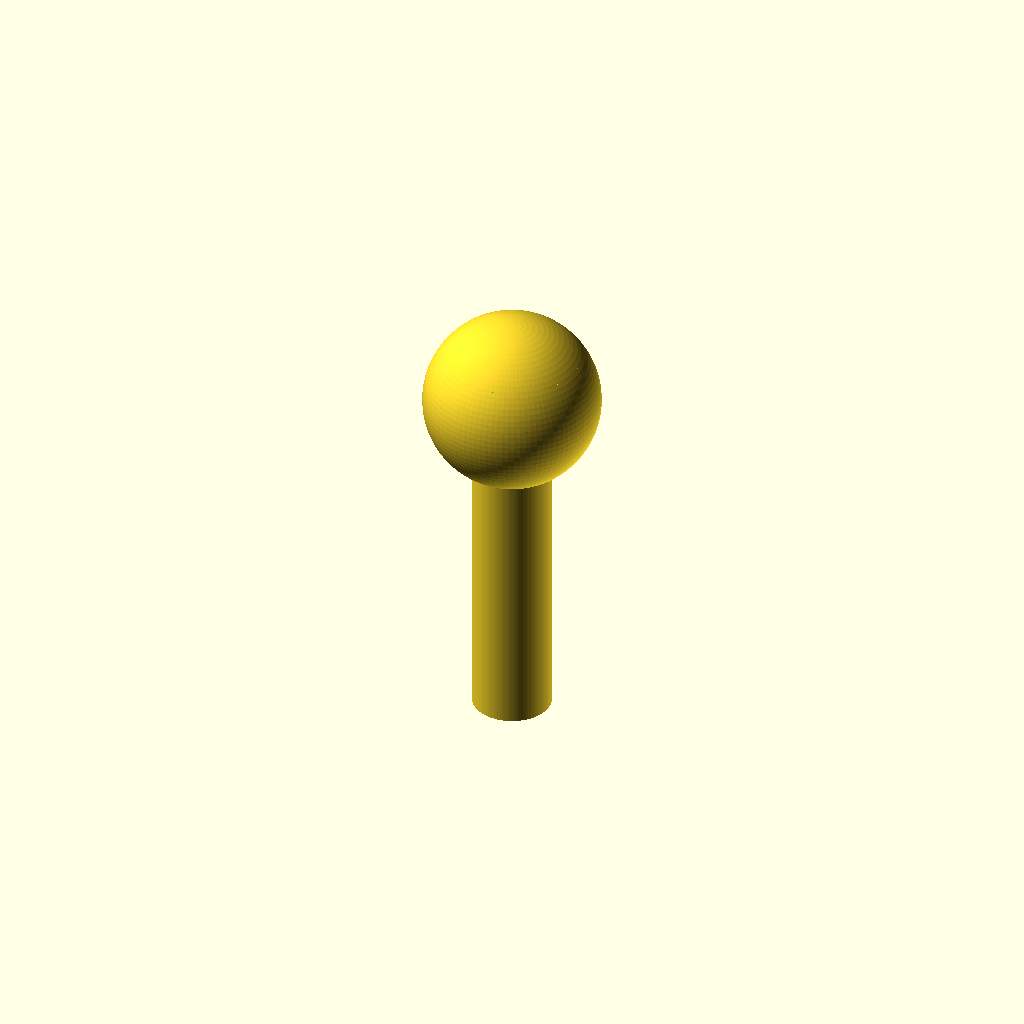
Cell 1 — every parameter at its default value.
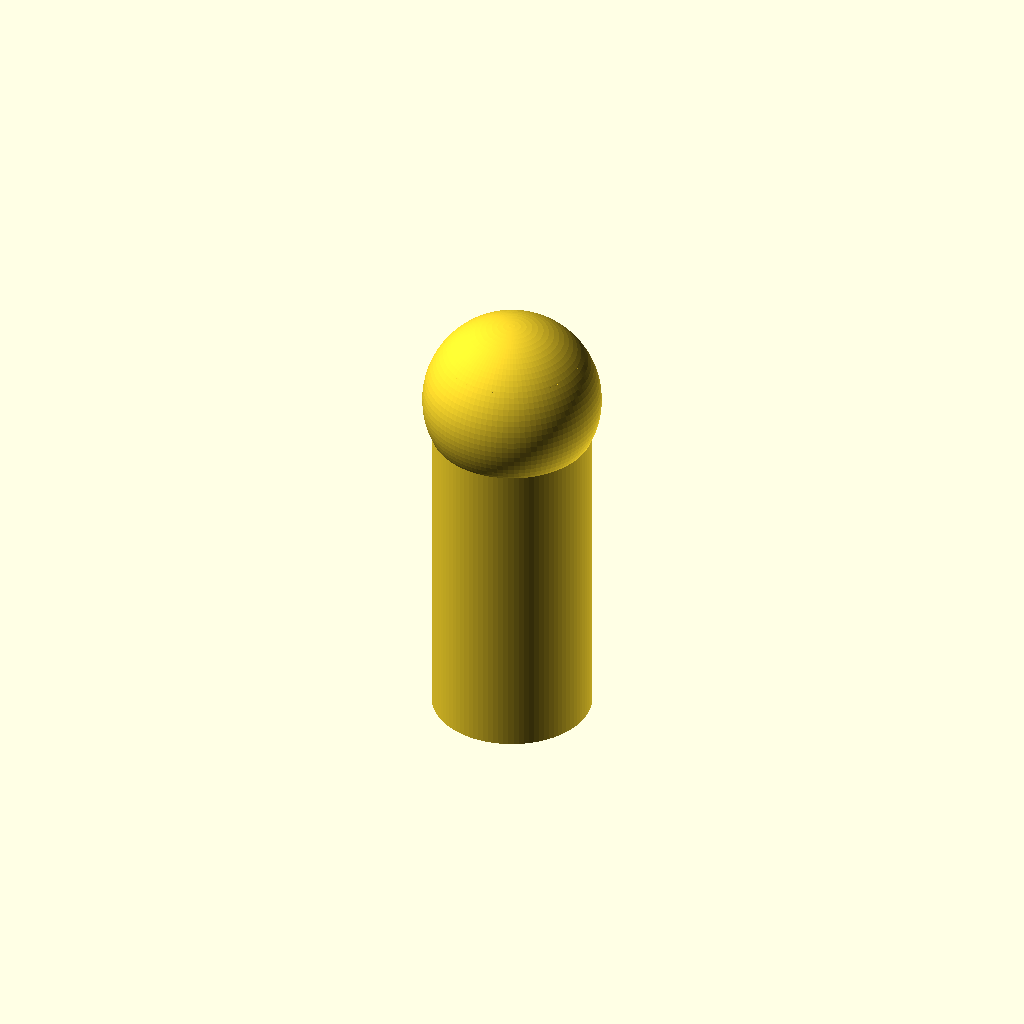
Cell 2 — shaft_d set to 4, the other parameters unchanged.
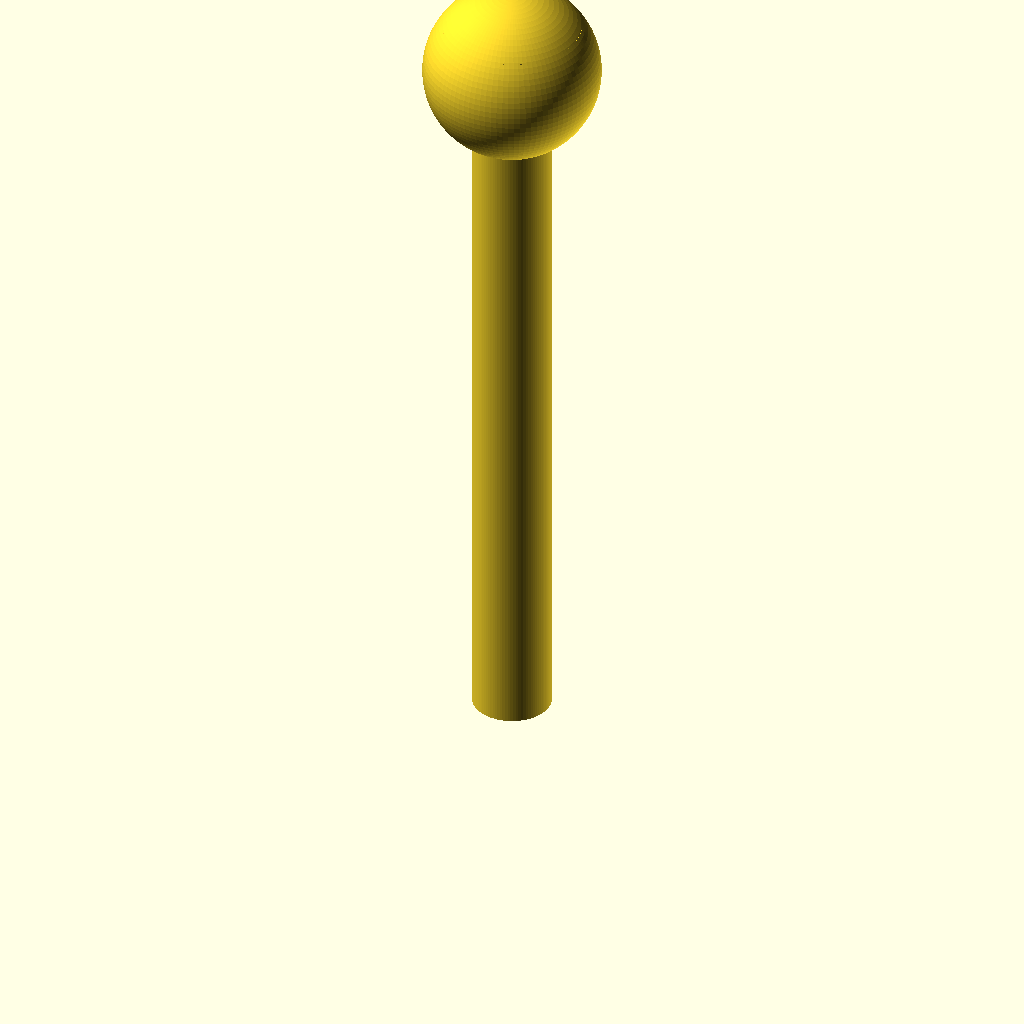
Cell 3 — length set to 20, the other parameters unchanged.
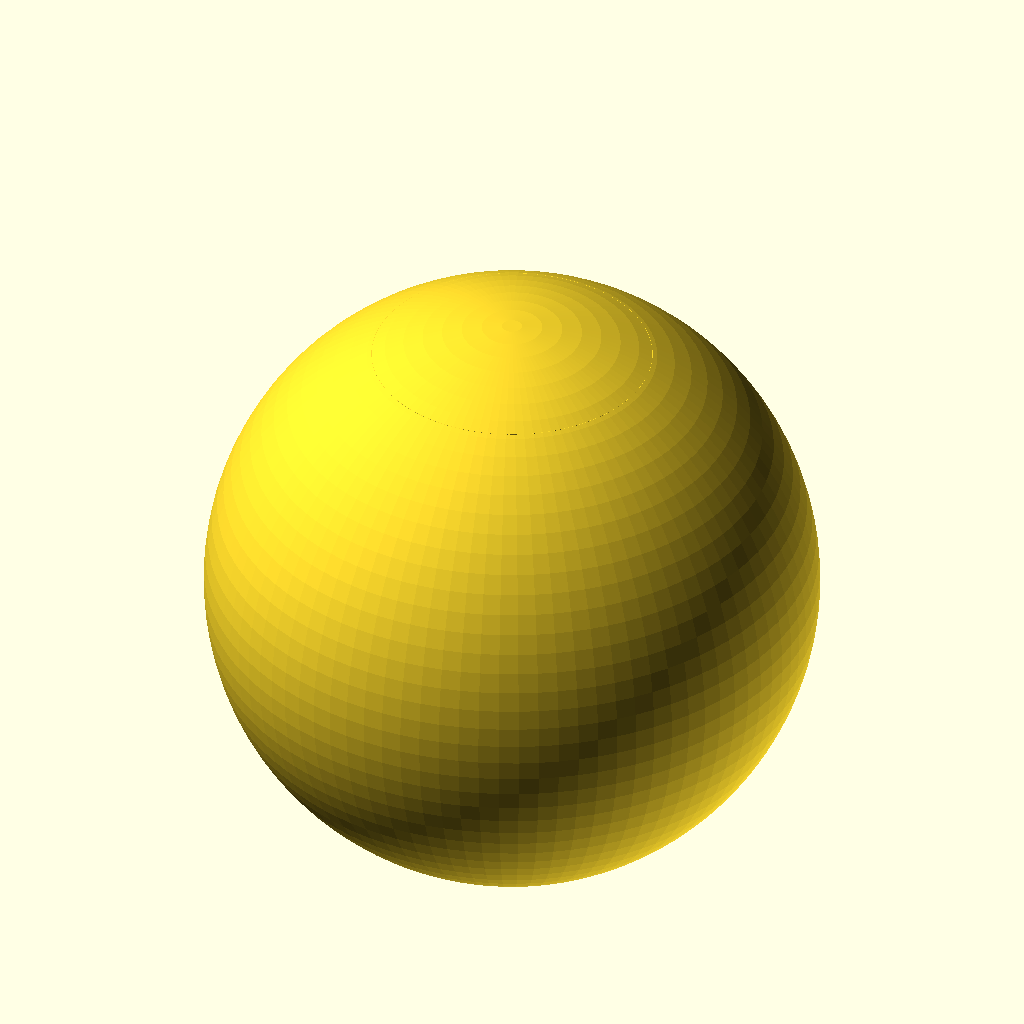
Cell 4: the same model with head_d = 7.
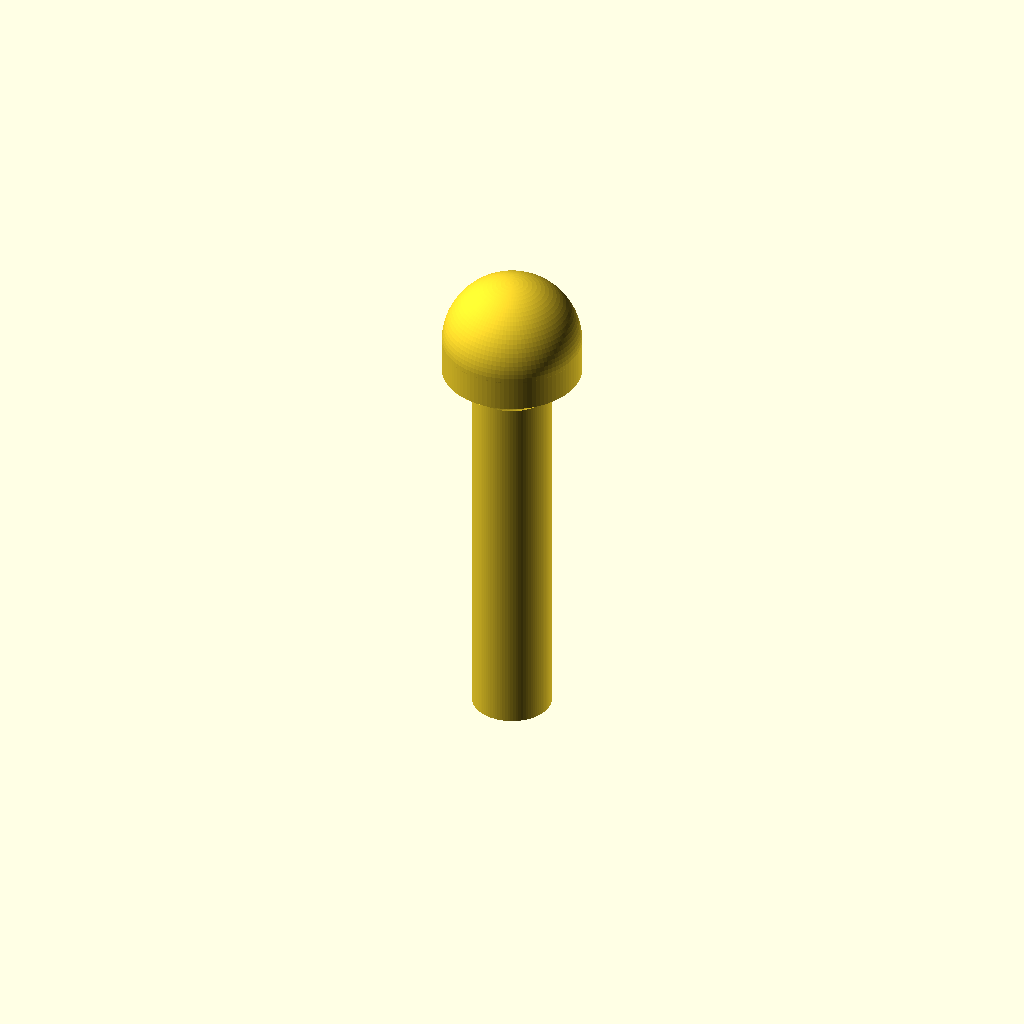
Cell 5: head_h = 2.6 (everything else at default).
All cells are drawn from one camera (rotation 55°, 0°, 25°, orthographic, colour scheme Cornfield), so only the parameter changes between them.
Source of the model, additional_study/matched_effort/results/direct_matched_calls/scad/screw__M2_dome_screw.scad:
$fn = 96;

// Dimensions (mm)
shaft_d = 2.0;
shaft_r = shaft_d/2;

length = 10.0;          // under-head length
head_d = 3.5;
head_r = head_d/2;
head_h = 1.3;

// Simple dome-head screw (no threads, no drive)
module dome_head_screw() {
    union() {
        // Shaft
        cylinder(h = length, r = shaft_r);

        // Head: cylindrical base + spherical cap to form a dome
        translate([0,0,length]) {
            union() {
                // Base cylinder (keeps full head diameter at the bottom)
                cylinder(h = head_h*0.35, r = head_r);

                // Spherical cap (dome)
                // Choose sphere radius so cap height equals remaining head height
                cap_h = head_h*0.65;
                R = (head_r*head_r + cap_h*cap_h) / (2*cap_h); // sphere radius for given base radius and cap height
                // Place sphere so that the cap starts at z = base cylinder top
                translate([0,0,head_h*0.35 + (cap_h - R)])
                    sphere(r = R);
            }
        }
    }
}

dome_head_screw();
Parameter table extracted from the source (name, type, default, range or options):
shaft_d: number, default 2
length: number, default 10
head_d: number, default 3.5
head_h: number, default 1.3
